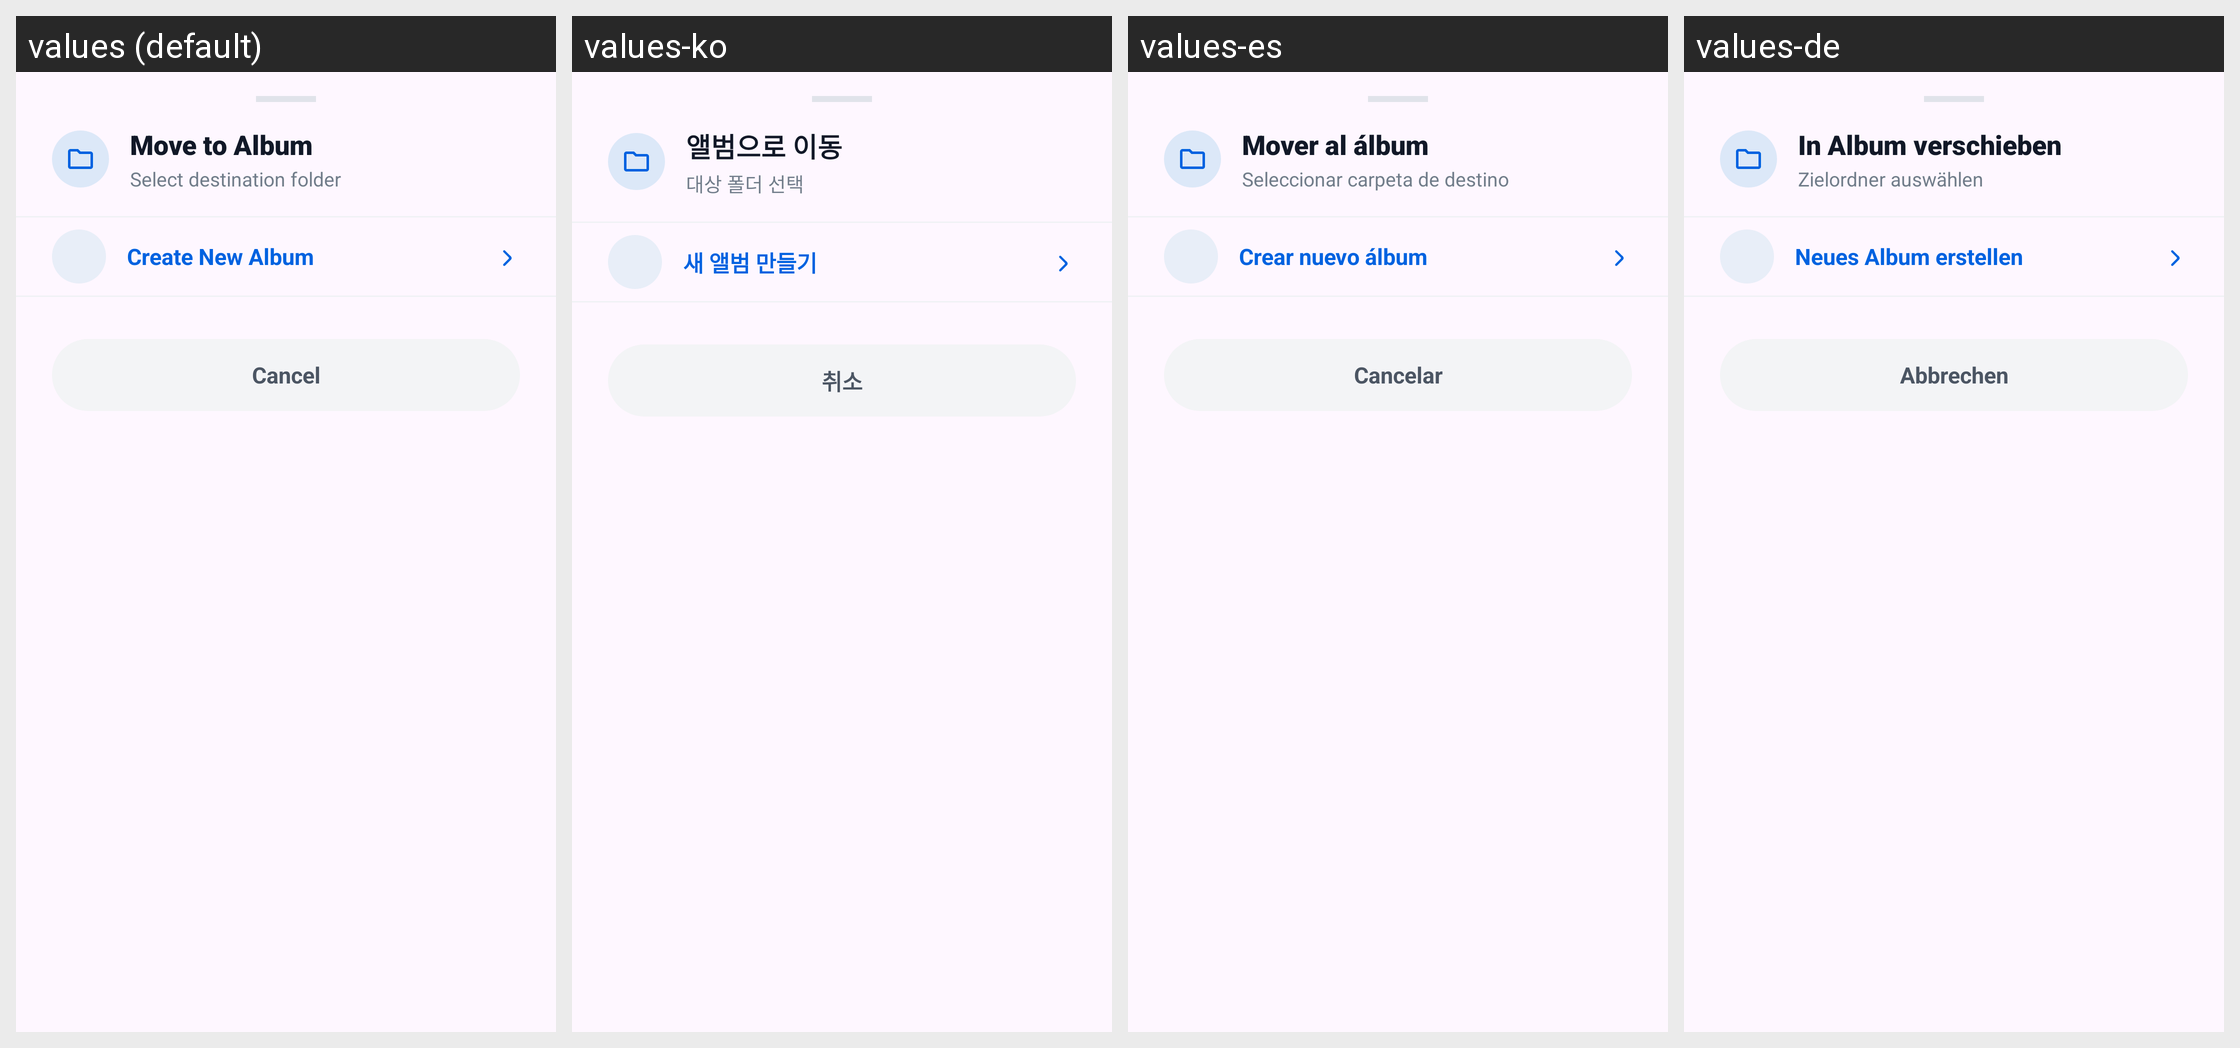

This grid shows one Android layout under several languages. Give, for every string resource on the screen, its name, the default text and each shown locale's text.
Android screen res/layout/dialog_move_to_album.xml rendered under 4 locales, left to right: values (default), values-ko, values-es, values-de. Device: Nexus 5 (rendered at 1080×1920; each locale shown at half size, 540×960, under a caption strip naming it); theme Theme.GalleryApp.
Other locales in the repository, not shown: values-fa, values-fr, values-hi, values-it, values-ja, values-ms, values-pt, values-ru, values-ur.
Strings drawn on this screen, with the default value and each locale's value (text and hints the layout hard-codes, and strings that could not be matched under every locale, appear in the picture but are not listed):

move_to_album
  values: Move to Album
  values-ko: 앨범으로 이동
  values-es: Mover al álbum
  values-de: In Album verschieben

select_destination_folder
  values: Select destination folder
  values-ko: 대상 폴더 선택
  values-es: Seleccionar carpeta de destino
  values-de: Zielordner auswählen

create_new_album
  values: Create New Album
  values-ko: 새 앨범 만들기
  values-es: Crear nuevo álbum
  values-de: Neues Album erstellen

cancel
  values: Cancel
  values-ko: 취소
  values-es: Cancelar
  values-de: Abbrechen
